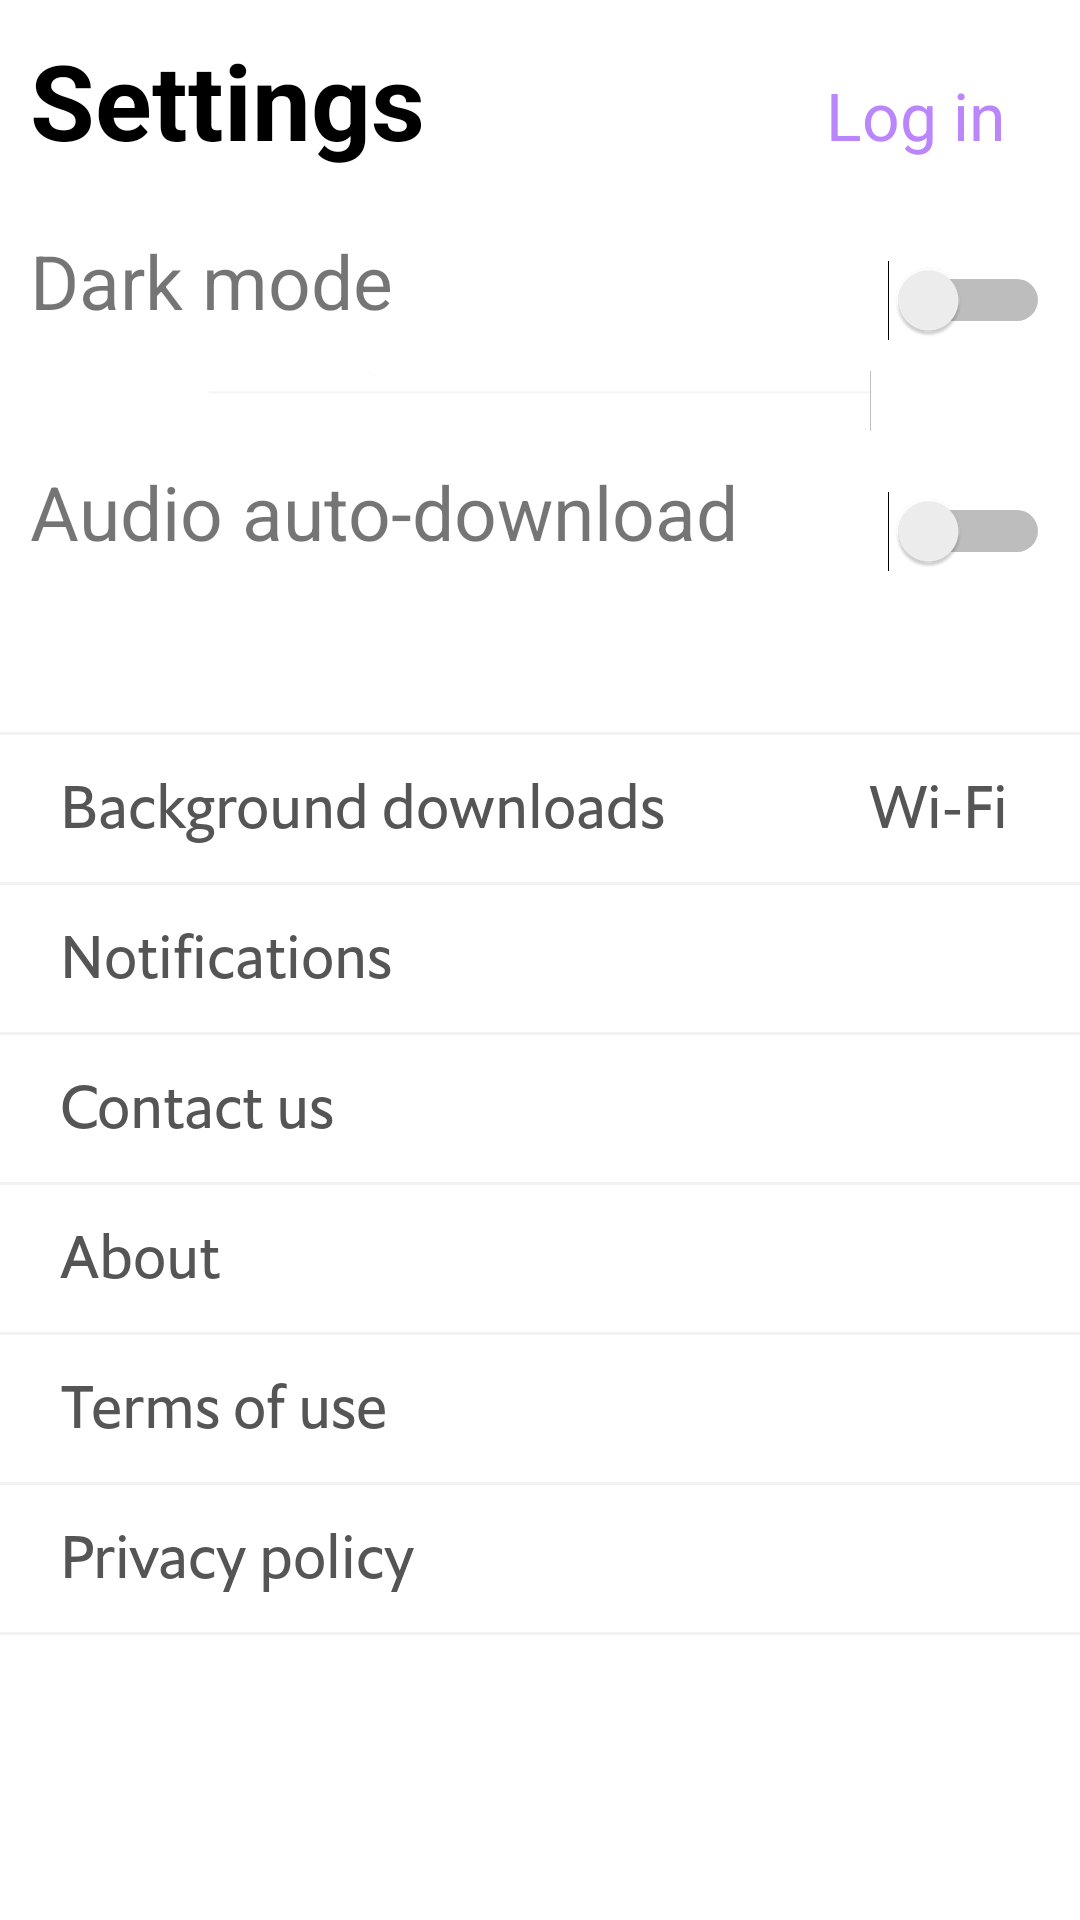

Here is an Android app screen rendered from its layout file. Give the layout XML and the strings, colors and styles it references.
<!-- AndroidManifest.xml: application theme Theme.Economist_clone -->
<!-- res/layout/fragment_settings.xml -->
<?xml version="1.0" encoding="utf-8"?>
<LinearLayout xmlns:android="http://schemas.android.com/apk/res/android"
    android:layout_width="match_parent"
    android:orientation="vertical"
    android:layout_height="match_parent">

    <LinearLayout
        android:layout_width="match_parent"
        android:orientation="horizontal"
        android:id="@+id/LinearLayout1"
        android:layout_margin="10dp"
        android:weightSum="2"
        android:layout_height="wrap_content">
        <TextView
            android:layout_width="match_parent"
            android:layout_height="wrap_content"
            android:layout_weight="1"

            android:text="Settings"
            android:textColor="@android:color/black"
            android:textSize="35sp"
            android:textStyle="bold" />
        <TextView
            android:layout_width="match_parent"
            android:id="@+id/btnLogin"
            android:layout_weight="1"
            android:textSize="22sp"
            android:textColor="@color/purple_200"
            android:layout_marginEnd="15dp"
            android:gravity="end"
            android:text="Log in"
            android:layout_height="wrap_content"/>
    </LinearLayout>
   <RelativeLayout
       android:layout_width="match_parent"
       android:layout_margin="10dp"
       android:layout_height="wrap_content">
       <TextView
           android:layout_width="wrap_content"
           android:text="Dark mode"
           android:textSize="25sp"
           android:layout_height="wrap_content"/>

       <Switch
           android:layout_width="wrap_content"
           android:layout_marginTop="10dp"
           android:layout_alignParentEnd="true"
           android:layout_height="wrap_content"/>
   </RelativeLayout>
    <ImageView
        android:layout_width="match_parent"
        android:src="@drawable/line_img"
        android:layout_height="20dp"/>
    <RelativeLayout
        android:layout_width="match_parent"
        android:layout_margin="10dp"
        android:layout_height="wrap_content">
        <TextView
            android:layout_width="wrap_content"
            android:text="Audio auto-download"
            android:textSize="25sp"
            android:layout_height="wrap_content"/>

        <Switch
            android:layout_width="wrap_content"
            android:layout_marginTop="10dp"
            android:layout_alignParentEnd="true"
            android:layout_height="wrap_content"/>
    </RelativeLayout>
    <ImageView
        android:layout_width="match_parent"
        android:src="@drawable/settings_img"
        android:layout_height="400dp"/>



</LinearLayout>
<!-- resources referenced by this layout -->
<resources>
  <!-- drawable line_img: jpg bitmap (drawable, 2320 bytes) -->
  <!-- drawable settings_img: jpg bitmap (drawable, 84271 bytes) -->
  <style name="Theme.Economist_clone" parent="Theme.MaterialComponents.DayNight.NoActionBar">
          
          <item name="colorPrimary">#F60D29</item>
          <item name="colorPrimaryVariant">@color/purple_700</item>
          <item name="colorOnPrimary">@color/white</item>
          
          <item name="colorSecondary">@color/teal_200</item>
          <item name="colorSecondaryVariant">@color/teal_700</item>
          <item name="colorOnSecondary">@color/black</item>
          
          <item name="android:statusBarColor" tools:targetApi="l">?attr/colorPrimaryVariant</item>
          
      </style>
  <!-- not gathered from this repository: default colours our renderer supplied (Android Studio template values) -->
  <color name="purple_200">#FFBB86FC</color>
  <color name="purple_700">#FF3700B3</color>
  <color name="teal_200">#FF03DAC5</color>
  <color name="teal_700">#FF018786</color>
  <color name="black">#FF000000</color>
  <color name="white">#FFFFFFFF</color>
</resources>
